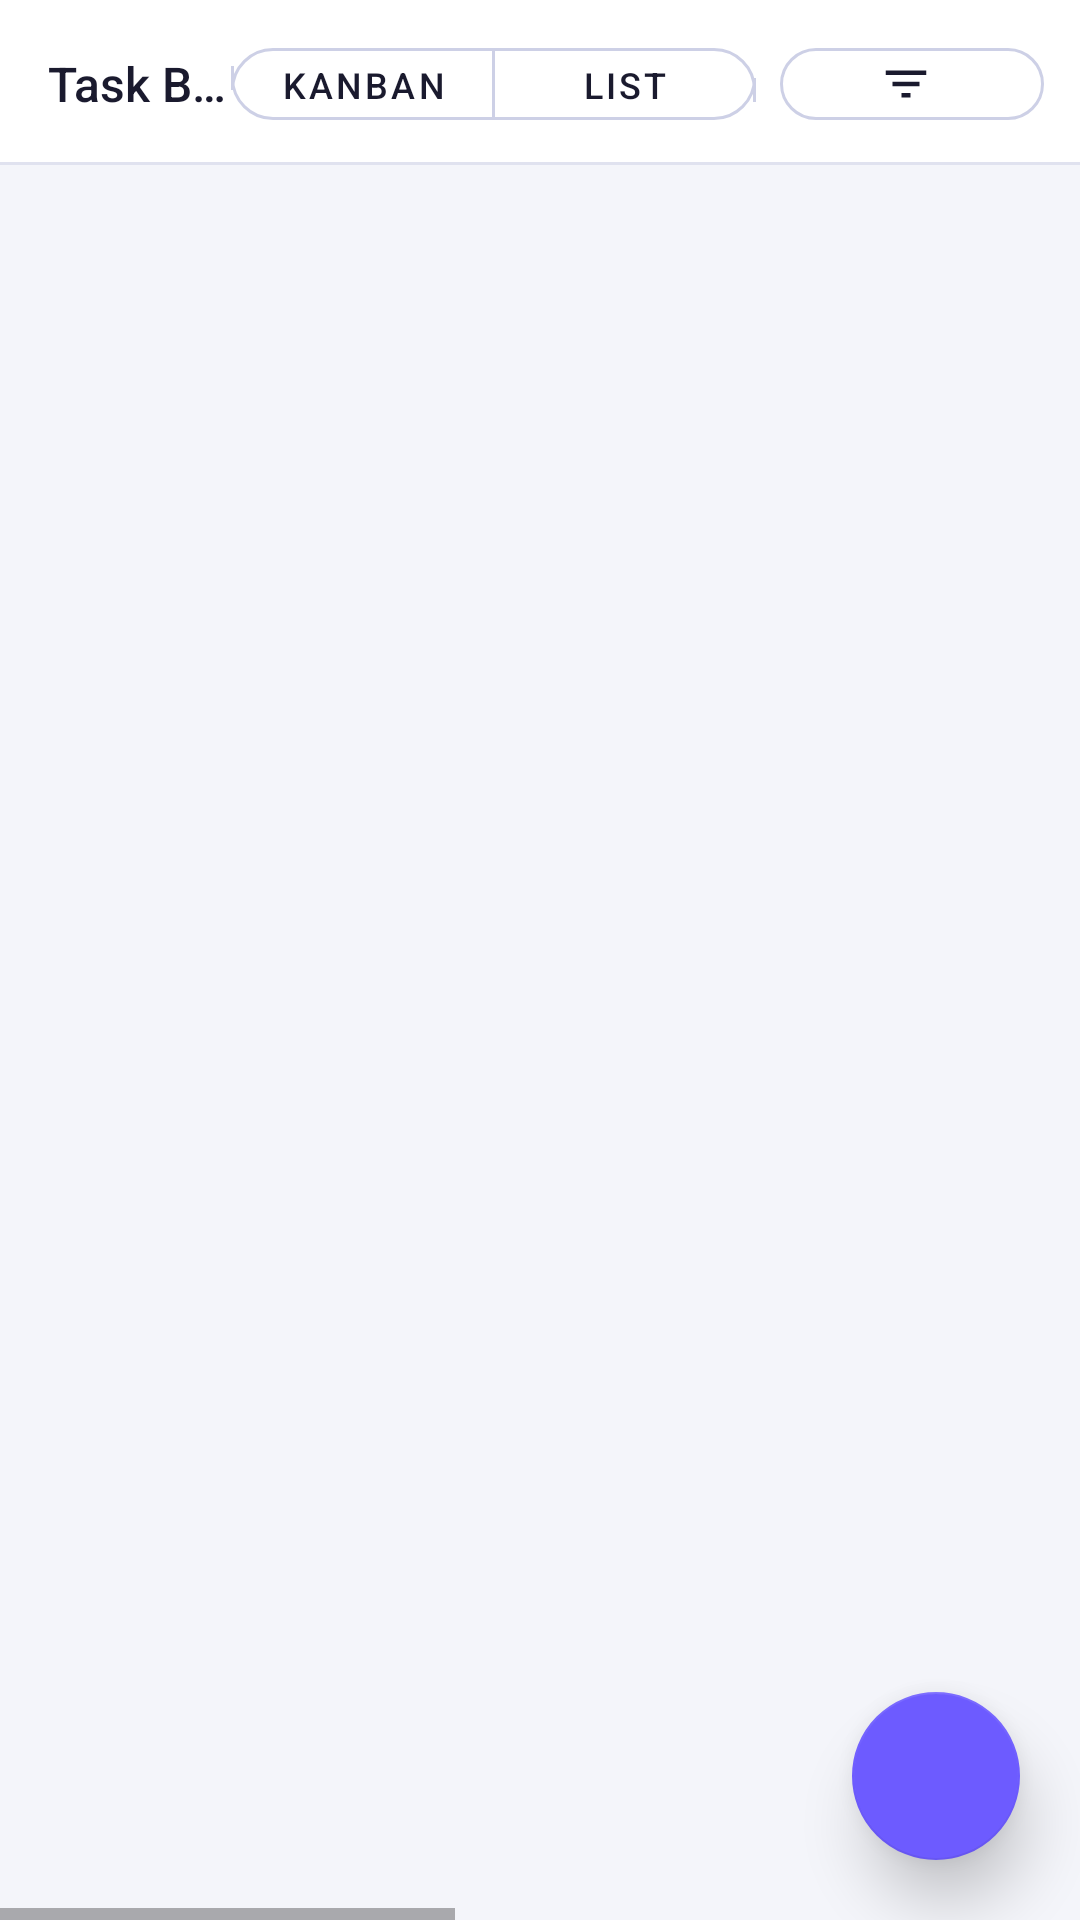

Write the Android layout XML for this screen, with the resource values it uses.
<!-- AndroidManifest.xml: application theme Theme.HWiXeL -->
<!-- res/layout/fragment_task_board.xml -->
<?xml version="1.0" encoding="utf-8"?>
<androidx.coordinatorlayout.widget.CoordinatorLayout
    xmlns:android="http://schemas.android.com/apk/res/android"
    xmlns:app="http://schemas.android.com/apk/res-auto"
    xmlns:tools="http://schemas.android.com/tools"
    android:layout_width="match_parent"
    android:layout_height="match_parent">

    <LinearLayout
        android:layout_width="match_parent"
        android:layout_height="match_parent"
        android:orientation="vertical">

        
        <LinearLayout
            android:layout_width="match_parent"
            android:layout_height="wrap_content"
            android:background="@color/bg_surface"
            android:gravity="center_vertical"
            android:orientation="horizontal"
            android:paddingStart="16dp"
            android:paddingTop="10dp"
            android:paddingEnd="12dp"
            android:paddingBottom="8dp">

            
            <TextView
                android:id="@+id/taskBoardTitle"
                android:layout_width="0dp"
                android:layout_height="wrap_content"
                android:layout_weight="1"
                android:ellipsize="end"
                android:fontFamily="sans-serif-medium"
                android:maxLines="1"
                android:text="@string/task_board_title"
                android:textColor="@color/text_primary"
                android:textSize="16sp" />

            
            <com.google.android.material.button.MaterialButtonToggleGroup
                android:id="@+id/viewToggleGroup"
                android:layout_width="wrap_content"
                android:layout_height="wrap_content"
                android:layout_marginEnd="8dp"
                app:selectionRequired="true"
                app:singleSelection="true">

                <com.google.android.material.button.MaterialButton
                    android:id="@+id/kanbanButton"
                    style="@style/Widget.HWiXeL.Button.Ghost"
                    android:layout_width="wrap_content"
                    android:layout_height="36dp"
                    android:paddingStart="12dp"
                    android:paddingEnd="12dp"
                    android:text="@string/task_view_kanban"
                    android:textSize="12sp" />

                <com.google.android.material.button.MaterialButton
                    android:id="@+id/listButton"
                    style="@style/Widget.HWiXeL.Button.Ghost"
                    android:layout_width="wrap_content"
                    android:layout_height="36dp"
                    android:paddingStart="12dp"
                    android:paddingEnd="12dp"
                    android:text="@string/task_view_list"
                    android:textSize="12sp" />

            </com.google.android.material.button.MaterialButtonToggleGroup>

            
            <com.google.android.material.button.MaterialButton
                android:id="@+id/filterButton"
                style="@style/Widget.HWiXeL.Button.Ghost"
                android:layout_width="wrap_content"
                android:layout_height="36dp"
                android:contentDescription="@string/task_filter"
                android:paddingStart="10dp"
                android:paddingEnd="10dp"
                app:icon="@drawable/ic_filter"
                app:iconGravity="textStart"
                app:iconSize="18dp"
                app:iconTint="@color/text_primary" />

        </LinearLayout>

        
        <View
            android:layout_width="match_parent"
            android:layout_height="1dp"
            android:background="@color/glass_border" />

        
        <com.google.android.material.progressindicator.LinearProgressIndicator
            android:id="@+id/taskBoardLoadingIndicator"
            android:layout_width="match_parent"
            android:layout_height="wrap_content"
            android:indeterminate="true"
            android:visibility="gone"
            app:indicatorColor="@color/brand_violet"
            app:trackColor="@color/glass_border" />

        
        <FrameLayout
            android:layout_width="match_parent"
            android:layout_height="0dp"
            android:layout_weight="1">

            
            <HorizontalScrollView
                android:id="@+id/kanbanScrollView"
                android:layout_width="match_parent"
                android:layout_height="match_parent"
                android:fillViewport="false">

                <LinearLayout
                    android:layout_width="wrap_content"
                    android:layout_height="match_parent"
                    android:orientation="horizontal"
                    android:padding="12dp">

                    <include
                        android:id="@+id/columnTodo"
                        layout="@layout/layout_kanban_column"
                        android:layout_width="200dp"
                        android:layout_height="match_parent"
                        android:layout_marginEnd="10dp" />

                    <include
                        android:id="@+id/columnInProgress"
                        layout="@layout/layout_kanban_column"
                        android:layout_width="200dp"
                        android:layout_height="match_parent"
                        android:layout_marginEnd="10dp" />

                    <include
                        android:id="@+id/columnReview"
                        layout="@layout/layout_kanban_column"
                        android:layout_width="200dp"
                        android:layout_height="match_parent"
                        android:layout_marginEnd="10dp" />

                    <include
                        android:id="@+id/columnDone"
                        layout="@layout/layout_kanban_column"
                        android:layout_width="200dp"
                        android:layout_height="match_parent" />

                </LinearLayout>
            </HorizontalScrollView>

            
            <androidx.recyclerview.widget.RecyclerView
                android:id="@+id/tasksListRecyclerView"
                android:layout_width="match_parent"
                android:layout_height="match_parent"
                android:clipToPadding="false"
                android:padding="12dp"
                android:visibility="gone"
                app:layoutManager="androidx.recyclerview.widget.LinearLayoutManager"
                tools:listitem="@layout/item_task_card" />

            
            <LinearLayout
                android:id="@+id/emptyTasksContainer"
                android:layout_width="match_parent"
                android:layout_height="match_parent"
                android:gravity="center"
                android:orientation="vertical"
                android:padding="32dp"
                android:visibility="gone">

                <TextView
                    android:layout_width="wrap_content"
                    android:layout_height="wrap_content"
                    android:text="@string/task_board_no_tasks"
                    android:textColor="@color/text_hint"
                    android:textSize="15sp"
                    android:gravity="center" />

            </LinearLayout>

        </FrameLayout>

    </LinearLayout>

    
    <com.google.android.material.floatingactionbutton.FloatingActionButton
        android:id="@+id/addTaskFab"
        style="@style/Widget.HWiXeL.FloatingActionButton"
        android:layout_width="wrap_content"
        android:layout_height="wrap_content"
        android:layout_gravity="bottom|end"
        android:layout_margin="20dp"
        android:contentDescription="@string/task_add_new"
        app:srcCompat="@drawable/ic_add" />

</androidx.coordinatorlayout.widget.CoordinatorLayout>
<!-- res/layout/layout_kanban_column.xml (included above) -->
<?xml version="1.0" encoding="utf-8"?>
<LinearLayout
    xmlns:android="http://schemas.android.com/apk/res/android"
    xmlns:app="http://schemas.android.com/apk/res-auto"
    android:layout_width="match_parent"
    android:layout_height="match_parent"
    android:orientation="vertical">

    <TextView
        android:id="@+id/columnTitleTextView"
        android:layout_width="match_parent"
        android:layout_height="wrap_content"
        android:padding="8dp"
        android:textAppearance="@style/TextAppearance.MaterialComponents.Subtitle2"
        android:background="@color/kanban_column_header_background" />

    <androidx.recyclerview.widget.RecyclerView
        android:id="@+id/columnRecyclerView"
        android:layout_width="match_parent"
        android:layout_height="match_parent"
        android:padding="4dp"
        android:clipToPadding="false"
        app:layoutManager="androidx.recyclerview.widget.LinearLayoutManager" />

</LinearLayout>
<!-- res/layout/item_task_card.xml (included above) -->
<?xml version="1.0" encoding="utf-8"?>
<com.google.android.material.card.MaterialCardView
    xmlns:android="http://schemas.android.com/apk/res/android"
    xmlns:app="http://schemas.android.com/apk/res-auto"
    xmlns:tools="http://schemas.android.com/tools"
    android:id="@+id/taskCard"
    android:layout_width="match_parent"
    android:layout_height="wrap_content"
    android:layout_margin="4dp"
    app:cardBackgroundColor="@color/glass_fill"
    app:cardCornerRadius="12dp"
    app:cardElevation="0dp"
    app:strokeColor="@color/glass_border"
    app:strokeWidth="1dp">

    <LinearLayout
        android:layout_width="match_parent"
        android:layout_height="wrap_content"
        android:orientation="vertical">

        
        <View
            android:id="@+id/priorityBar"
            android:layout_width="match_parent"
            android:layout_height="3dp"
            android:background="@color/brand_violet" />

        <LinearLayout
            android:layout_width="match_parent"
            android:layout_height="wrap_content"
            android:orientation="vertical"
            android:paddingStart="12dp"
            android:paddingTop="10dp"
            android:paddingEnd="12dp"
            android:paddingBottom="0dp">

            
            <TextView
                android:id="@+id/taskTitleTextView"
                android:layout_width="match_parent"
                android:layout_height="wrap_content"
                android:ellipsize="end"
                android:fontFamily="sans-serif-medium"
                android:maxLines="2"
                android:textColor="@color/text_primary"
                android:textSize="14sp"
                tools:text="Redesign login screen with glass cards" />

            
            <LinearLayout
                android:layout_width="match_parent"
                android:layout_height="wrap_content"
                android:layout_marginTop="8dp"
                android:gravity="center_vertical"
                android:orientation="horizontal">

                <com.google.android.material.chip.Chip
                    android:id="@+id/priorityChip"
                    style="@style/Widget.MaterialComponents.Chip.Action"
                    android:layout_width="wrap_content"
                    android:layout_height="28dp"
                    android:checkable="false"
                    android:clickable="false"
                    android:textSize="11sp"
                    app:closeIconVisible="false"
                    tools:text="High" />

            </LinearLayout>

            
            <TextView
                android:id="@+id/deadlineTextView"
                android:layout_width="match_parent"
                android:layout_height="wrap_content"
                android:layout_marginTop="8dp"
                android:drawablePadding="4dp"
                android:ellipsize="end"
                android:maxLines="1"
                android:textColor="@color/text_secondary"
                android:textSize="12sp"
                app:drawableStartCompat="@drawable/ic_calendar"
                app:drawableTint="@color/text_hint"
                tools:text="Due: 25 May 2026" />

            
            <TextView
                android:id="@+id/subtaskProgressTextView"
                android:layout_width="match_parent"
                android:layout_height="wrap_content"
                android:layout_marginTop="6dp"
                android:textColor="@color/text_hint"
                android:textSize="11sp"
                tools:text="2/5 subtasks" />

            
            <com.google.android.material.progressindicator.LinearProgressIndicator
                android:id="@+id/subtaskProgressBar"
                android:layout_width="match_parent"
                android:layout_height="wrap_content"
                android:layout_marginTop="4dp"
                app:indicatorColor="@color/brand_violet"
                app:trackColor="@color/glass_border"
                app:trackCornerRadius="2dp"
                app:trackThickness="4dp" />

        </LinearLayout>

        
        <com.google.android.material.button.MaterialButton
            android:id="@+id/statusChip"
            style="@style/Widget.MaterialComponents.Button.OutlinedButton"
            android:layout_width="match_parent"
            android:layout_height="40dp"
            android:layout_marginStart="12dp"
            android:layout_marginTop="10dp"
            android:layout_marginEnd="12dp"
            android:layout_marginBottom="12dp"
            android:insetTop="0dp"
            android:insetBottom="0dp"
            android:textSize="12sp"
            android:fontFamily="sans-serif-medium"
            app:strokeColor="@color/glass_border_strong"
            app:cornerRadius="8dp"
            android:textColor="@color/text_secondary"
            tools:text="In Progress" />

    </LinearLayout>

</com.google.android.material.card.MaterialCardView>
<!-- resources referenced by this layout -->
<resources>
  <color name="bg_surface">#FFFFFF</color>
  <color name="brand_violet">#6D5BFF</color>
  <color name="glass_border">#E0E2EF</color>
  <color name="glass_border_strong">#CDD0E6</color>
  <color name="glass_fill">#FFFFFFFF</color>
  <color name="text_hint">#9B9EB6</color>
  <color name="text_primary">#1A1A2E</color>
  <color name="text_secondary">#5C5F7A</color>
  <string name="task_add_new">New Task</string>
  <string name="task_board_no_tasks">No tasks here.</string>
  <string name="task_board_title">Task Board</string>
  <string name="task_filter">Filter</string>
  <string name="task_view_kanban">Kanban</string>
  <string name="task_view_list">List</string>
  <style name="Widget.HWiXeL.Button.Ghost" parent="Widget.MaterialComponents.Button.OutlinedButton">
          <item name="strokeColor">@color/glass_border_strong</item>
          <item name="android:textColor">@color/text_primary</item>
          <item name="cornerRadius">14dp</item>
      </style>
  <style name="Widget.HWiXeL.FloatingActionButton" parent="Widget.MaterialComponents.FloatingActionButton">
          <item name="backgroundTint">@color/brand_violet</item>
          <item name="tint">@color/white</item>
          <item name="elevation">12dp</item>
      </style>
  <color name="white">#FFFFFFFF</color>
  <color name="brand_violet_dark">#4F3CC9</color>
  <color name="text_on_primary">#FFFFFF</color>
  <color name="brand_violet_container">#EDE8FF</color>
  <color name="brand_cyan">#3B82F6</color>
  <color name="brand_cyan_light">#93C5FD</color>
  <color name="bg_dark">#F4F5FA</color>
  <color name="bg_surface_2">#F0F1F8</color>
  <color name="brand_rose">#EF4444</color>
  <style name="ShapeAppearance.HWiXeL.MediumComponent" parent="ShapeAppearance.MaterialComponents.MediumComponent">
          <item name="cornerSize">16dp</item>
      </style>
  <style name="ShapeAppearance.HWiXeL.LargeComponent" parent="ShapeAppearance.MaterialComponents.LargeComponent">
          <item name="cornerSize">24dp</item>
      </style>
  <!-- drawable bg_bottom_nav (drawable) -->
  <?xml version="1.0" encoding="utf-8"?>
  <shape xmlns:android="http://schemas.android.com/apk/res/android"
      android:shape="rectangle">
      <solid android:color="@color/bg_surface" />
      <stroke android:width="1dp" android:color="@color/glass_border" />
      <corners
          android:topLeftRadius="24dp"
          android:topRightRadius="24dp" />
  </shape>
  <style name="MaterialAlertDialog.HWiXeL.Title.Text" parent="MaterialAlertDialog.MaterialComponents.Title.Text">
          <item name="android:textAppearance">@style/TextAppearance.HWiXeL.DialogTitle</item>
      </style>
  <style name="Widget.HWiXeL.Dialog.Button" parent="Widget.MaterialComponents.Button.TextButton.Dialog">
          <item name="android:textColor">@color/brand_violet_light</item>
          <item name="android:fontFamily">sans-serif-medium</item>
      </style>
  <style name="ShapeAppearance.HWiXeL.Dialog" parent="ShapeAppearance.MaterialComponents.MediumComponent">
          <item name="cornerSize">24dp</item>
      </style>
  <!-- drawable bg_dialog (drawable) -->
  <?xml version="1.0" encoding="utf-8"?>
  <shape xmlns:android="http://schemas.android.com/apk/res/android"
      android:shape="rectangle">
      <solid android:color="@color/bg_surface" />
      <stroke android:width="1dp" android:color="@color/glass_border_strong" />
      <corners android:radius="24dp" />
  </shape>
  <style name="TextAppearance.HWiXeL.DialogTitle" parent="TextAppearance.MaterialComponents.Headline6">
          <item name="android:textColor">@color/text_primary</item>
          <item name="android:fontFamily">sans-serif-black</item>
      </style>
  <color name="brand_violet_light">#8F82FF</color>
</resources>
